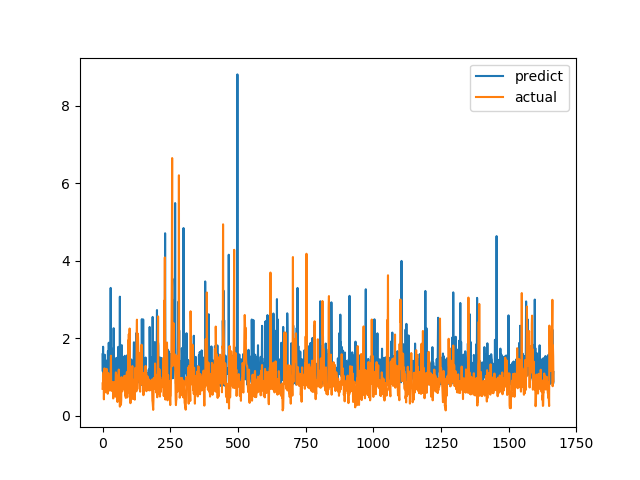

The data file committed next to this chart (first rows):
predict, actual
1.582, 0.6915
1.142, 0.8558
1.777, 0.7094
0.7562, 1.015
1.127, 1.116
0.9104, 0.4183
1.283, 1.002
0.8955, 1.219
1.572, 1.143
1.058, 0.6528
1.112, 0.6747
1.208, 0.601
1.005, 0.6695
1.009, 0.6538
0.7683, 0.7814
1.418, 1.206
1.265, 0.8469
0.9518, 0.8286
0.9931, 0.6482
1.29, 0.5624
1.665, 0.7183
1.053, 1.1
1.025, 0.9542
1.881, 0.729
0.9965, 0.6694
1.37, 0.8631
0.8343, 0.6465
0.9583, 0.8223
0.8955, 0.9236
1.423, 0.8301
3.297, 1.067
1.103, 1.546
1.394, 0.6827
1.737, 0.6386
0.9242, 0.6464
0.8217, 0.6881
1.128, 0.7274
1.171, 0.65
1.458, 0.8694
1.213, 0.4409
1.142, 0.4519
2.256, 0.7575
1.263, 0.4952
0.7999, 0.6851
0.953, 0.7244
0.97, 0.8654
1.132, 0.74
0.958, 0.8071
0.9388, 0.8204
0.8469, 1.114
1.28, 1.109
1.49, 0.4751
0.8468, 1.039
0.8902, 0.9458
1.118, 0.7878
0.8779, 0.3505
0.7869, 0.9368
1.105, 0.9868
1.774, 0.647
1.168, 1.03
... 1,606 more rows
